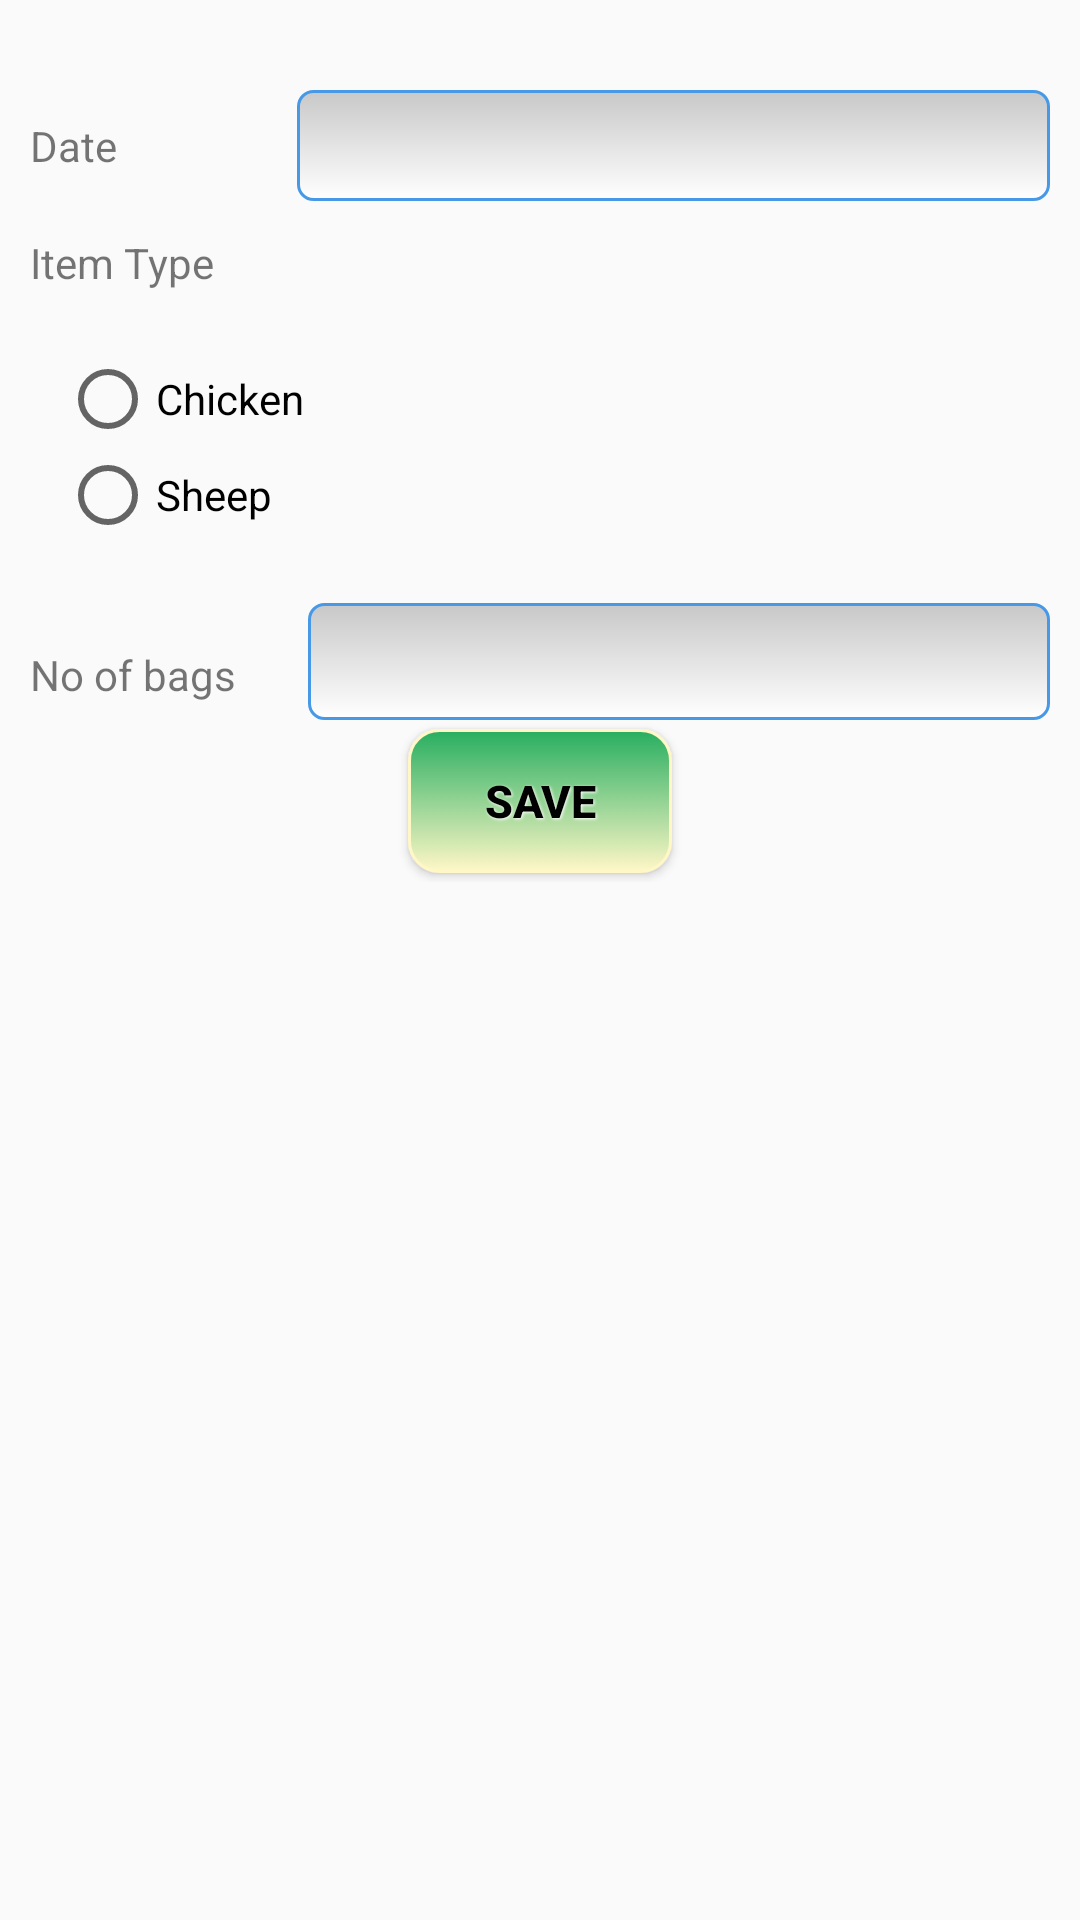

Here is an Android app screen rendered from its layout file. Give the layout XML and the strings, colors and styles it references.
<!-- AndroidManifest.xml: application theme AppTheme -->
<!-- res/layout/godownentry.xml -->
<?xml version="1.0" encoding="utf-8"?>

<ScrollView xmlns:android="http://schemas.android.com/apk/res/android"
     android:layout_width="match_parent"
    android:layout_height="match_parent"
     >
<LinearLayout 
    android:layout_width="match_parent"
    android:layout_height="wrap_content"
    android:orientation="vertical" >

    <LinearLayout
        android:layout_width="match_parent"
        android:layout_height="wrap_content"
        android:layout_marginTop="30dp"
        android:gravity="center"
        android:orientation="horizontal" >

        <TextView
            android:id="@+id/textView1"
            android:layout_width="wrap_content"
            android:layout_height="wrap_content"
            android:layout_marginLeft="10dp"
            android:gravity="center"
            android:text="@string/date" />

        <EditText
            android:id="@+id/et_date"
            android:layout_width="fill_parent"
            android:layout_height="37dp"
            android:layout_marginLeft="60dp"
            android:layout_marginRight="10dp"
            android:layout_weight="0.38"
            android:background="@drawable/txtrect"
            android:editable="false"
            android:ems="10"
            android:inputType="none"
            android:width="150dp" />

    </LinearLayout>

<LinearLayout
    android:layout_width="match_parent"
    android:layout_height="wrap_content"
    android:layout_marginTop="11dp"
    android:orientation="vertical" >

<TextView
    android:id="@+id/textView2"
    android:layout_width="76dp"
    android:layout_height="wrap_content"
    android:layout_marginRight="20dp"
    android:layout_marginLeft="10dp"
    android:text="@string/item_type" />

<RadioGroup 
    android:id="@+id/rgrp"
    android:layout_width="match_parent"
    android:layout_margin="20dp"
    android:layout_height="wrap_content">
    <RadioButton
        android:id="@+id/radio_chicken"
        android:layout_width="wrap_content"
        android:layout_height="wrap_content"
        android:text="@string/chicken" />

    <RadioButton
        android:id="@+id/radio_sheep"
        android:layout_width="wrap_content"
        android:layout_height="wrap_content"
        android:text="@string/sheep" />
</RadioGroup>

</LinearLayout>

<LinearLayout
    android:layout_width="match_parent"
    android:layout_height="wrap_content"
    android:orientation="horizontal" >

    <TextView
        android:id="@+id/textView3"
        android:layout_width="wrap_content"
        android:layout_height="wrap_content"
        android:layout_margin="10dp"
        android:text="@string/noofbags" />

    <EditText
        android:id="@+id/et_no_of_bags"
        android:layout_width="match_parent"
        android:layout_height="match_parent"
        android:layout_marginLeft="14dp"
        android:layout_marginRight="10dp"
         android:background="@drawable/txtrect"
        android:layout_weight="0.11"
        android:ems="10"
        android:inputType="number" />
</LinearLayout>

<Button
    android:id="@+id/btn_save"
    android:layout_gravity="center"
    android:layout_width="wrap_content"
    android:layout_height="wrap_content"
     android:background="@drawable/redbtn"
        style="@style/btn_style"
    android:text="@string/save" />

</LinearLayout>
</ScrollView>
<!-- resources referenced by this layout -->
<resources>
  <!-- drawable redbtn (drawable-hdpi) -->
  <?xml version="1.0" encoding="utf-8"?>
  
  <selector xmlns:android="http://schemas.android.com/apk/res/android" >
      <item android:state_pressed="true">
          <shape>
              <solid android:color="#27ae60"/>
              <stroke android:width="1dp"
                  android:color="#27ae60"/>
              <corners android:radius="10dp"/>
              <padding android:left="10dp"
                  android:top="10dp"
                  android:right="10dp"
                  android:bottom="10dp"/>
          </shape>
      </item>
      <item>
          <shape >
              <gradient android:startColor="#27ae60"
                  android:endColor="#FFF7C7"
                  android:angle="270"/>
               <stroke android:width="1dp"
                  android:color="#FFF7C6"/>
              <corners android:radius="10dp"/>
              <padding android:left="10dp"
                  android:top="10dp"
                  android:right="10dp"
                  android:bottom="10dp"/>
          </shape>
  
      </item>
  
  </selector>
  <!-- drawable txtrect (drawable-hdpi) -->
  <?xml version="1.0" encoding="utf-8"?>
  
  <shape xmlns:android="http://schemas.android.com/apk/res/android"
      android:shape="rectangle"
      android:thickness="0dp" >
       <stroke android:width="1dp"
           android:color="#4799E8"/>
      <corners android:radius="5dp" />
      <gradient
     android:startColor="#C8C8C8"
     android:endColor="#FFFFFF"
     android:type="linear"
     android:angle="270"/>
  
  </shape>
  <string name="chicken">Chicken</string>
  <string name="date">Date</string>
  <string name="item_type">Item Type</string>
  <string name="noofbags">No of  bags</string>
  <string name="save">Save</string>
  <string name="sheep">Sheep</string>
  <style name="btn_style">
          <item name="android:layout_width">fill_parent</item>
          <item name="android:layout_height">wrap_content</item>
          <item name="android:textColor">#000000</item>
      	<item name="android:gravity">center</item>
     		<item name="android:layout_margin">3dp</item>
          <item name="android:textSize">15sp</item>
      	<item name="android:textStyle">bold</item>
      	<item name="android:shadowColor">#FFFFFF</item>
      	<item name="android:shadowDx">1</item>
      	<item name="android:shadowDy">1</item>
      	<item name="android:shadowRadius">2</item>
      </style>
  <style name="AppTheme" parent="AppBaseTheme">
          
      </style>
  <style name="AppBaseTheme" parent="Theme.AppCompat.Light">
          
      </style>
</resources>
